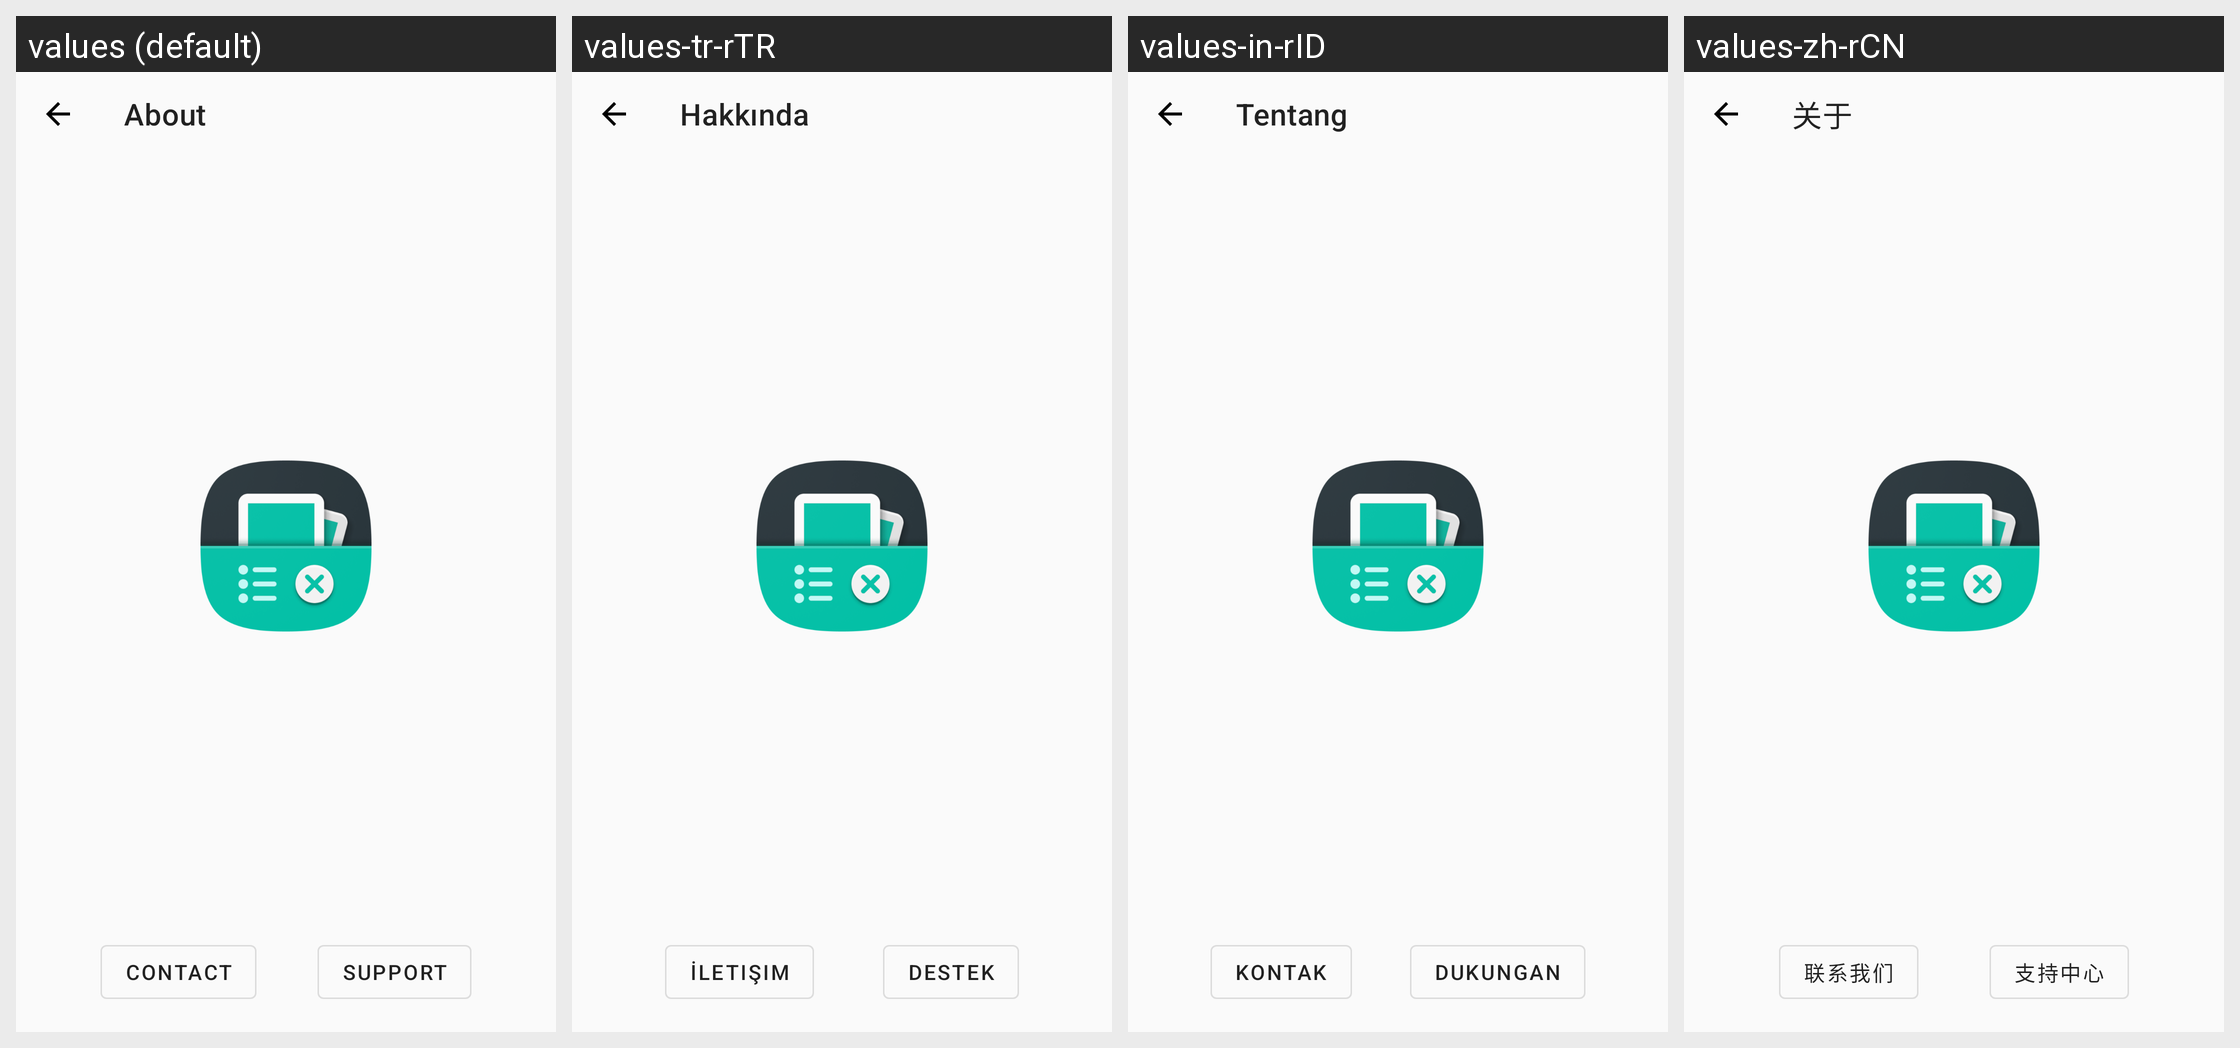

This grid shows one Android layout under several languages. Give, for every string resource on the screen, its name, the default text and each shown locale's text.
Android screen res/layout/activity_about_header.xml rendered under 4 locales, left to right: values (default), values-tr-rTR, values-in-rID, values-zh-rCN. Device: Nexus 5 (rendered at 1080×1920; each locale shown at half size, 540×960, under a caption strip naming it); theme Theme.App.
Other locales in the repository, not shown: values-af-rZA, values-ar, values-ar-rSA, values-bg-rBG, values-bn-rBD, values-ca-rES, values-cs-rCZ, values-de-rDE, values-el-rGR, values-en-rUS, values-es-rES, values-et, values-fi-rFI, values-fr-rFR, values-hi-rIN, values-hr-rHR, values-hu-rHU, values-it-rIT, values-ja-rJP, values-ko-rKR, values-mr-rIN, values-my-rMM, values-nl-rNL, values-no-rNO, values-pa-rIN, values-pl-rPL, values-pt, values-pt-rBR, values-pt-rPT, values-ru-rRU, values-si-rLK, values-sv-rSE, values-sw-rKE, values-ta-rIN, values-te-rIN, values-uk-rUA, values-ur-rIN, values-ur-rPK, values-vi-rVN, values-zh-rTW.
Strings drawn on this screen, with the default value and each locale's value (text and hints the layout hard-codes, and strings that could not be matched under every locale, appear in the picture but are not listed):

title_activity_about
  values: About
  values-tr-rTR: Hakkında
  values-in-rID: Tentang
  values-zh-rCN: 关于

title_button_about_contact
  values: Contact
  values-tr-rTR: İletişim
  values-in-rID: Kontak
  values-zh-rCN: 联系我们

title_button_about_support
  values: Support
  values-tr-rTR: Destek
  values-in-rID: Dukungan
  values-zh-rCN: 支持中心
